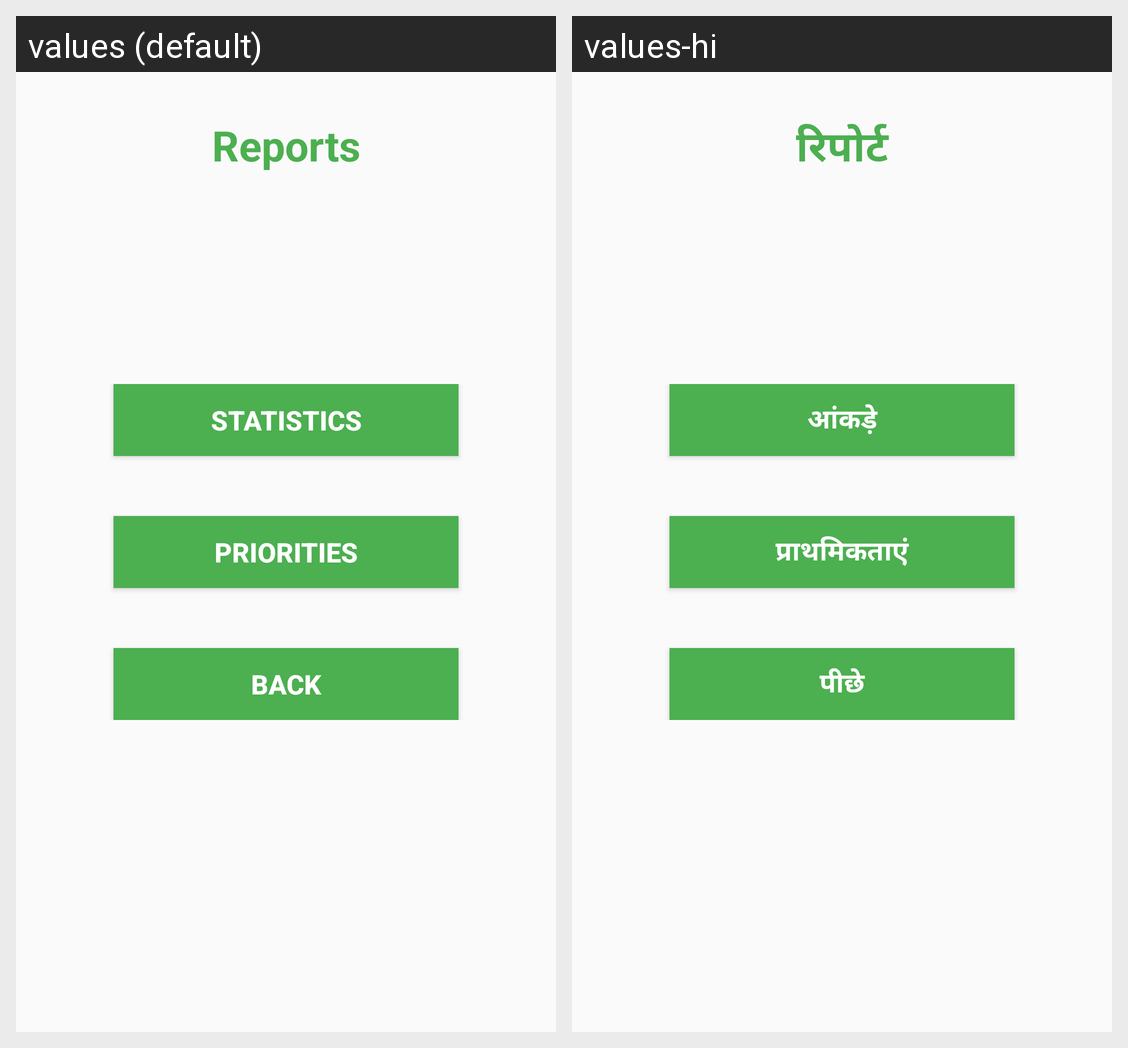

Translations of the strings shown on this Android screen, per locale in the grid:
Android screen res/layout/fragment_report.xml rendered under 2 locales, left to right: values (default), values-hi. Device: Nexus 5 (rendered at 1080×1920; each locale shown at half size, 540×960, under a caption strip naming it); theme AppTheme.
Strings drawn on this screen, with the default value and each locale's value (text and hints the layout hard-codes, and strings that could not be matched under every locale, appear in the picture but are not listed):

report_menu
  values: Reports
  values-hi: रिपोर्ट

statistics
  values: Statistics
  values-hi: आंकड़े

priorities
  values: Priorities
  values-hi: प्राथमिकताएं

back
  values: back
  values-hi: पीछे
